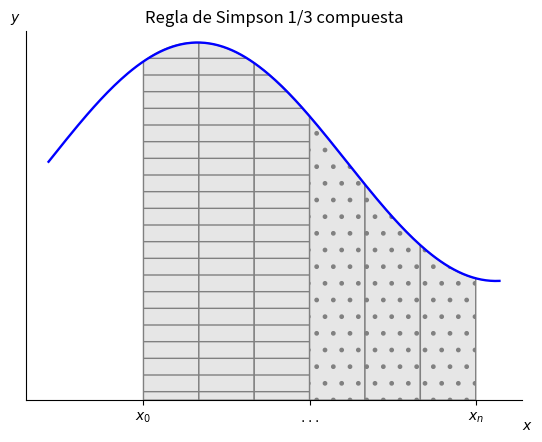

Here is the Python script that generated this plot:
import numpy as np
from scipy.interpolate import lagrange
import matplotlib.pyplot as plt
from matplotlib.patches import Polygon


def func(x):
    #return -(x - 3) * (x - 5)*(-x+3)  + 85
    return np.sin(x/2)+2


a, b = 2, 9  # integral limits

x = np.linspace(0, 9.5,200)
y = func(x)

fig, ax = plt.subplots()
ax.plot(x, y, 'b', linewidth=1.7)
ax.set_ylim(bottom=0)
plt.title('Regla de Simpson 1/3 compuesta')

# Make the shaded region

n=6
h=(b-a)/n
x0,x1,x2,x3=a,a+h,a+2*h,a+3*h
i=0
patterns=('-','/','\\','.','.','o','*','\\','/','-','x','+')
for i in range(0,n,3):
    xx=np.array([x0,x1,x2,x3])
    yy=np.array([func(x0),func(x1),func(x2),func(x3)])
    pol=lagrange(xx,yy)
    
    ix = np.linspace(x0,x1)
    iy = pol(ix)
    verts = [(x0, 0), *zip(ix,iy),(x1, 0)]
    poly = Polygon(verts,facecolor='0.9', edgecolor='0.5', hatch=patterns[i])
    ax.add_patch(poly)
    
    ix = np.linspace(x1,x2)
    iy = pol(ix)
    verts = [(x1, 0), *zip(ix,iy),(x2, 0)]
    poly = Polygon(verts,facecolor='0.9', edgecolor='0.5', hatch=patterns[i])
    ax.add_patch(poly)
    
    ix = np.linspace(x2,x3)
    iy = pol(ix)
    verts = [(x2, 0), *zip(ix,iy),(x3, 0)]
    poly = Polygon(verts,facecolor='0.9', edgecolor='0.5', hatch=patterns[i])
    ax.add_patch(poly)
    
    x0,x1,x2,x3=x3,x3+h,x3+2*h,x3+3*h

fig.text(0.9, 0.05, '$x$')
fig.text(0.1, 0.9, '$y$')

ax.spines['right'].set_visible(False)
ax.spines['top'].set_visible(False)
ax.xaxis.set_ticks_position('bottom')

ax.set_xticks((a,(a+b)/2, b))
ax.set_xticklabels(('$x_0$','$...$', '$x_n$'))
ax.set_yticks([])

plt.show()
fig.savefig("integral_simp38C.pdf", bbox_inches='tight')